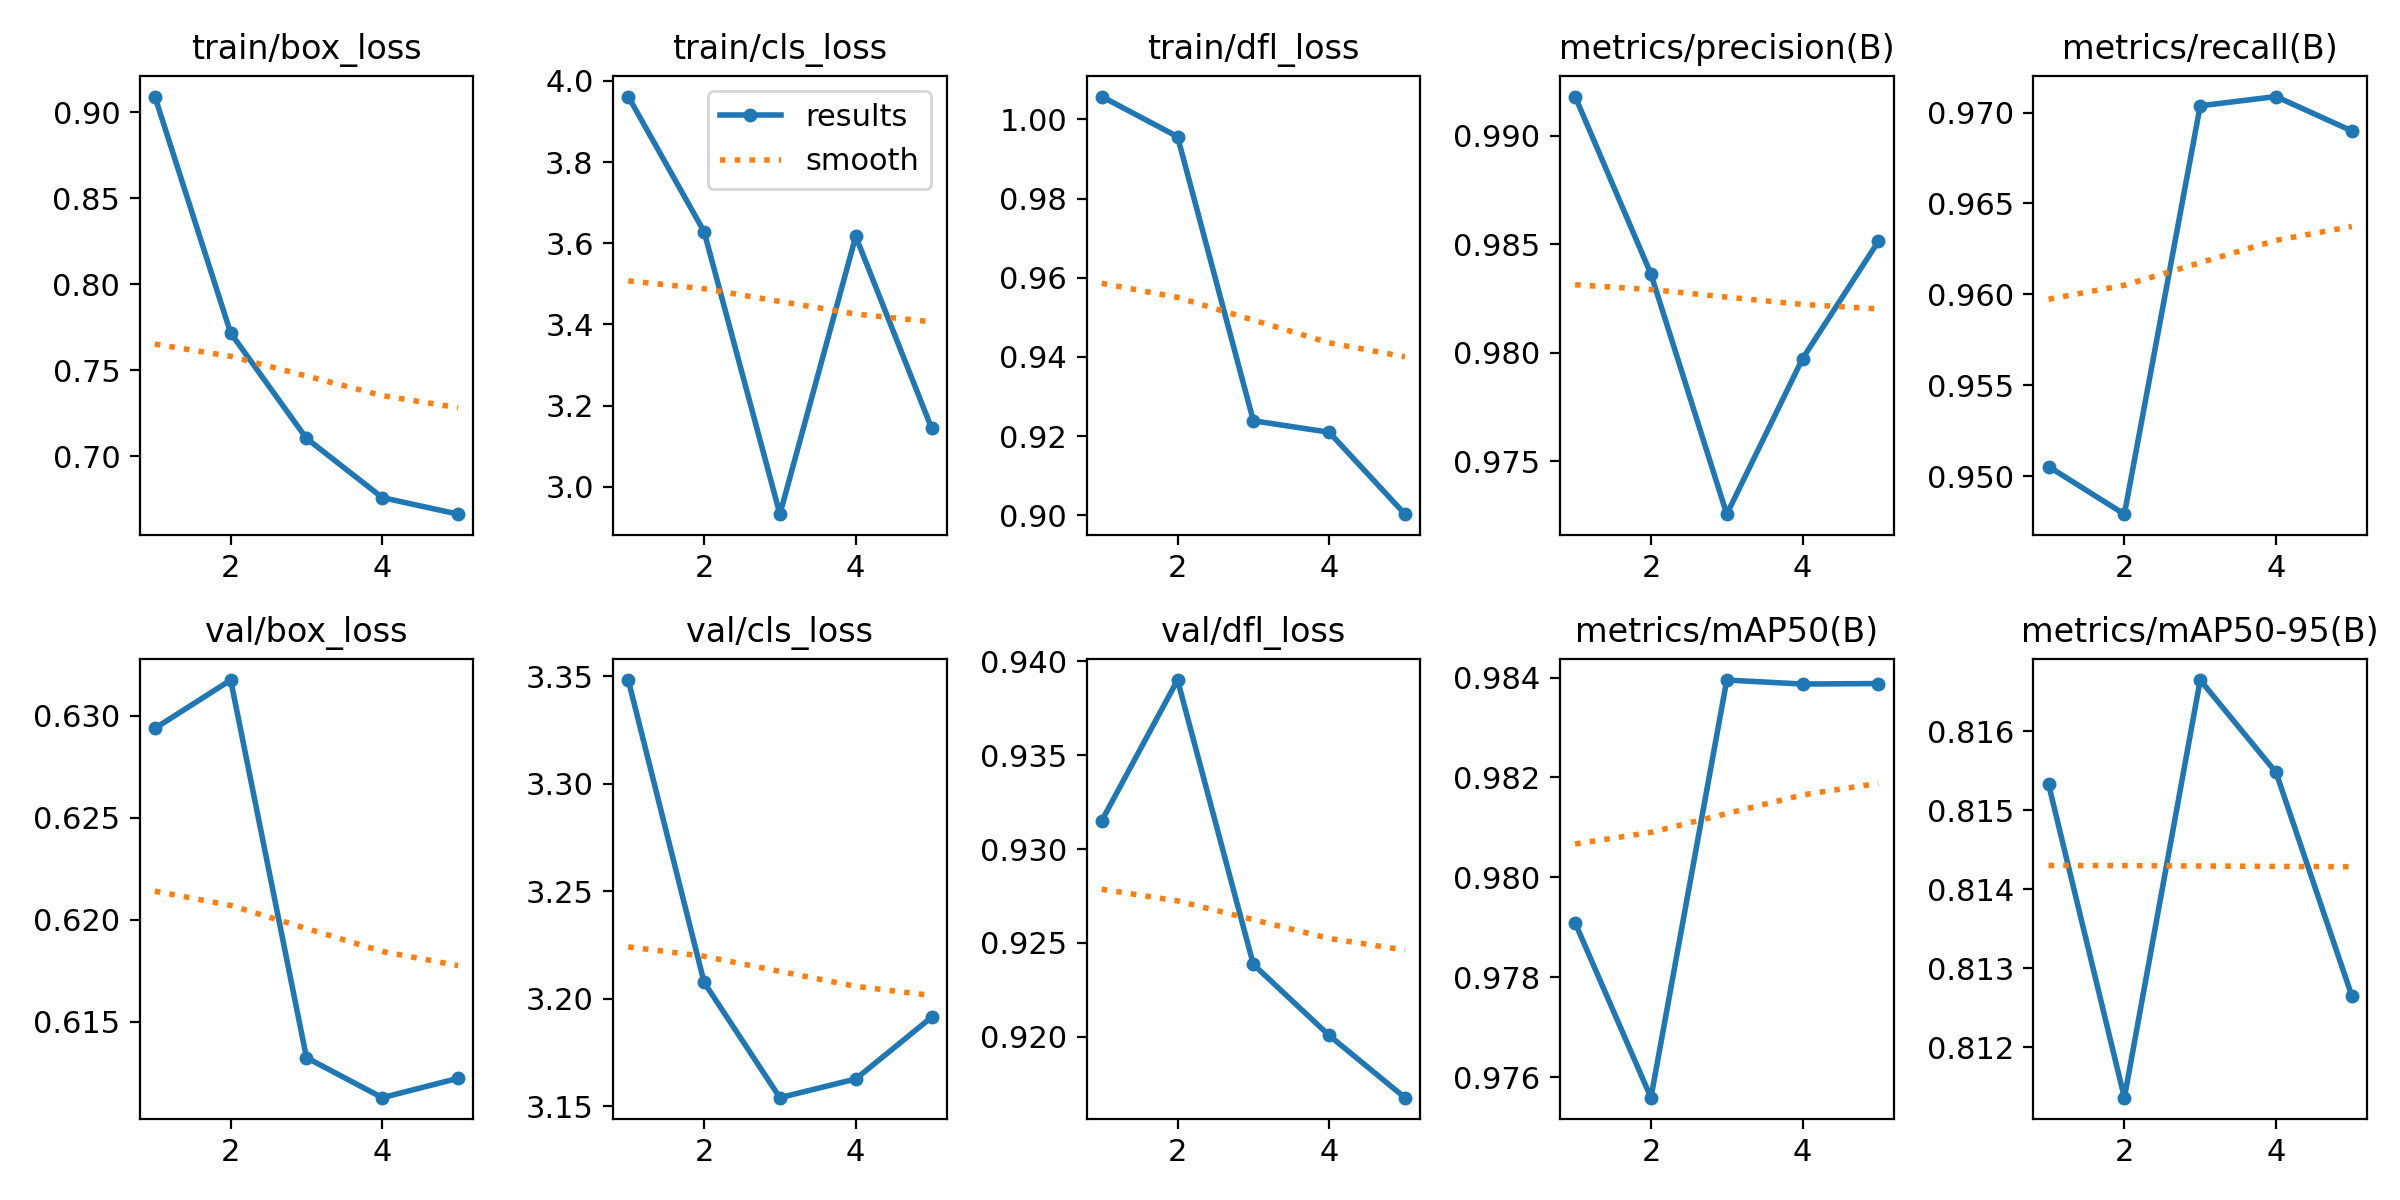

The data file committed next to this chart (first rows):
epoch, time, train/box_loss, train/cls_loss, train/dfl_loss, metrics/precision(B), metrics/recall(B), metrics/mAP50(B), metrics/mAP50-95(B), val/box_loss, val/cls_loss, val/dfl_loss, lr/pg0, lr/pg1, lr/pg2
1, 1113, 0.9092, 3.961, 1.006, 0.9918, 0.9505, 0.9791, 0.8153, 0.6294, 3.348, 0.9315, 4.165e-05, 4.165e-05, 4.165e-05
2, 2309, 0.7716, 3.629, 0.9957, 0.9836, 0.9479, 0.9756, 0.8114, 0.6318, 3.208, 0.939, 7.34873e-05, 7.34873e-05, 7.34873e-05
3, 3442, 0.7104, 2.933, 0.9239, 0.9726, 0.9704, 0.9839, 0.8166, 0.6132, 3.154, 0.9239, 8.55324e-05, 8.55324e-05, 8.55324e-05
4, 4620, 0.676, 3.617, 0.921, 0.9797, 0.9709, 0.9839, 0.8155, 0.6113, 3.163, 0.9201, 7.77855e-05, 7.77855e-05, 7.77855e-05
5, 5748, 0.6663, 3.145, 0.9003, 0.9851, 0.969, 0.9839, 0.8126, 0.6122, 3.191, 0.9168, 5.02466e-05, 5.02466e-05, 5.02466e-05
